pico-8 play session: hold ← + tap ❎

[t = 1 s] hold ← ~1s, tap ❎ ~2×
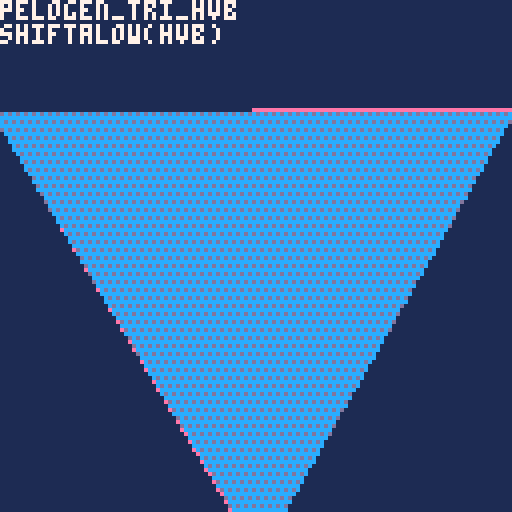
[t = 2 s] hold ← ~2s, tap ❎ ~4×
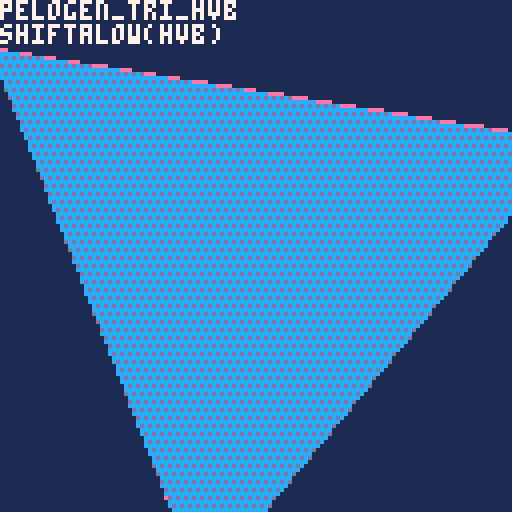
[t = 4 s] hold ← ~4s, tap ❎ ~7×
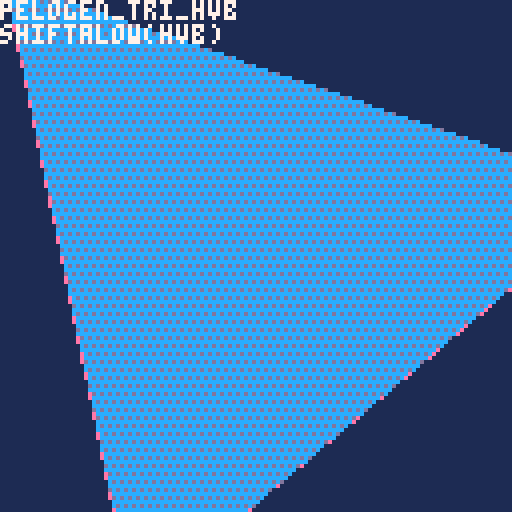
[t = 6 s] hold ← ~6s, tap ❎ ~10×
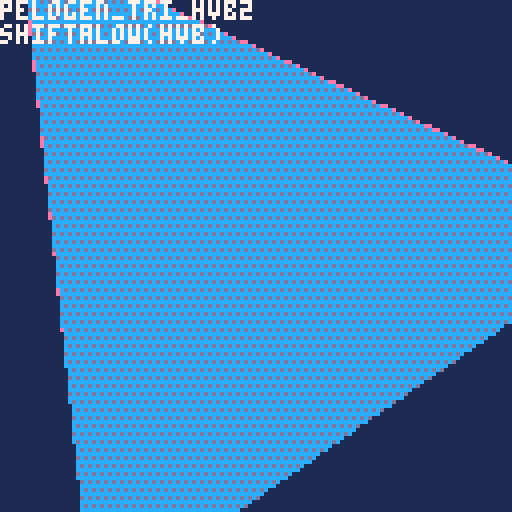
[t = 8 s] hold ← ~8s, tap ❎ ~14×
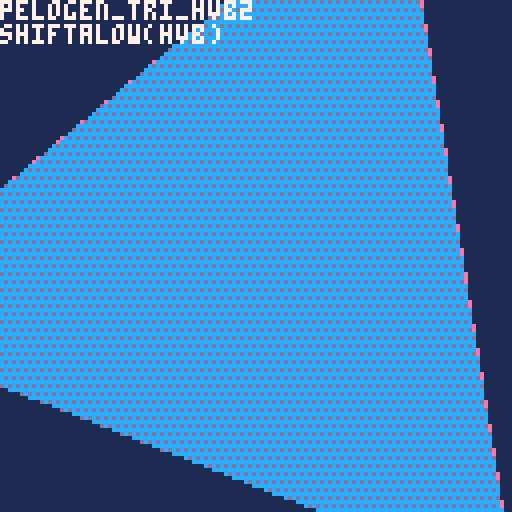

pico-8 cartridge
version 41
__lua__
--knutil_0.14.0
--@shiftalow / bitchunk
version='v0.14.0'
--function tonorm(v)
--if v=='false' then return false
--elseif v=='nil' then return nil
--end
--return v=='true' or tonum(v) or v
--end

function tohex(v,d)
v=sub(tostr(tonum(v),1),3,6)
while v[1]=='0' and #v>(d or 0) do
v=sub(v,2)
end
return v
end

function bpack(w,s,b,...)
return b and flr(0x.ffff<<add(w,deli(w,1))&b)<<s|bpack(w,s-w[1],...) or 0
end

function bunpack(b,s,w,...)
if w then
return flr(0x.ffff<<w&b>>>s),bunpack(b,s-(... or 0),...)
end
end

function replace(s,f,r,...)
local a,i='',1
while i<=#s do
if sub(s,i,i+#f-1)~=f then
a..=sub(s,i,i)
i+=1
else
a..=r or ''
i+=#f
end
end
return ... and replace(a,...) or a
end

function toc(v,p)
return flr(v/(p or 8))
end

function join(d,s,...)
return not s and '' or not ... and s or s..d..join(d,...)
end

function msplit(s,d,...)
local t=split(s,d or ' ',false)
if ... then
for i,v in pairs(t) do
t[i]=msplit(v,...)
end
end
return t
end

function htd(b,n)
local a={}
tmap(split(b,n or 2),function(v)
add(a,tonum('0x'..v))
end)
return a
end

function cat(f,...)
foreach({...},function(s)
for k,v in pairs(s) do
if tonum(k) then
add(f,v)
else
f[k]=v
end
end
end)
return f
end

function comb(k,p)
local a={}
for i=1,#k do
a[k[i]]=p[i]
end
return a
end

function tbfill(v,s,e,...)
local t={}
for i=s,e do
t[i]=... and tbfill(v,...) or v
end
return t
end

function rceach(p,f)
p=_rfmt(p)
for y=p.y,p.ey do
for x=p.x,p.ex do
f(x,y,p)
end
end
end

function oprint(s,x,y,f,o,p)
 for v in all(split(p or '\+ff,\+gf,\+hf,\+fg,\+hg,\+fh,\+gh,\+hh,')) do
  ?v..s,x,y,v~='' and o or f
 end
end

function tmap(t,f)
for i,v in pairs(t) do
v=f(v,i)
if v~=nil then
t[i]=v
end
--t[i]=f(v,i) or v
end
return t
end

function mkpal(f,t)
return comb(htd(f,1),htd(t,1))
end
function ecmkpal(v)
return tmap(v,function(v,i)
i,v=unpack(v)
return tmap(v,function(v)
return mkpal(_ENV[i],v)
end)
end)
end
function ecpalt(p)
for i,v in pairs(p) do
if v==0 then
palt(i,true)
end
end
end

function ttable(p)
return type(p)=='table' and p
end

function inrng(...)
return mid(...)==...
end

function amid(c,a)
return mid(c,a,-a)
end

function htbl(ht,c)
local t,k,rt={}
ht,c=split(ht,'') or ht,c or 1
while 1 do
local p=ht[c]
c+=1
if p=='{' or p=='=' then
rt,c=htbl(ht,c)
if not k then
add(t,rt)
else
t[k],k=p=='{' and rt or rt[1]
end
elseif not p or p=='}' or p==';' or p==' ' then
if k=='false' then k=false
elseif k=='nil' then k=nil
else k=k=='true' or tonum(k) or k
end
add(t,k)
rt,k=p and c or nil
if p~=' ' then
break
end
elseif p~="\n" then
k=(k or '')..p
end
end
return t,rt
end

_mkrs,_hovk,_mnb=htbl'x y w h ex ey r p'
,htbl'{x y}{x ey}{ex y}{ex ey}'
,htbl'con hov ud rs rf cs cf os of cam'
function _rfmt(p)
local x,y,w,h=unpack(ttable(p) or split(p,' ',true))
return comb(_mkrs,{x,y,w,h,x+w-1,y+h-1,w/2,p})
end

function exrect(p)
local o=_rfmt(p)
return cat(o,comb(_mnb,{
function(p,y)
if y then
return inrng(p,o.x,o.ex) and inrng(y,o.y,o.ey)
else
return o.con(p.x,p.y) and o.con(p.ex,p.ey)
end
end
,function(r,i)
local h
for i,v in pairs(_hovk) do
h=h or o.con(r[v[1]],r[v[2]])
end
return h or i==nil and r.hov(o,true)
end
,function(p,y,w,h)
return cat(
o,_rfmt((tonum(p) or not p) and {p or o.x,y or o.y,w or o.w,h or o.h} or p
))
end
,function(col,f)
local c=o.cam
f=(f or rect)(o.x-c.x,o.y-c.y,o.ex-c.x,o.ey-c.y,col)
return o
end
,function(col)
return o.rs(col,rectfill)
end
,function(col,f)
(f or circ)(o.x+o.r-o.cam.x,o.y+o.r-o.cam.y,o.w/2,col)
return o
end
,function(col)
return o.cs(col,circfill)
end
,function(col)
return o.rs(col,oval)
end
,function(col)
return o.rs(col,ovalfill)
end
,{x=0,y=0}
}))
end

-->8
--scenes
function scorder(...)
local o={}
return cat(o,comb(msplit'rate cnt rm nm dur prm',{
function(d,r,c)
local f,t=unpack(ttable(d) or msplit(d))
r=r or o.dur
return min(c or o.cnt,r)/max(r,1)*(t-f)+f
end
,0,false
,...
}))
end

_scal={}
function mkscenes(keys)
return tmap(ttable(keys) or {keys},function(v)
local o={}
_scal[v]=cat(o,comb(msplit'ps st rm cl fi cu sh us tra ords nm',{
function(...)
return add(o.ords,scorder(...))
end
,function(...)
o.cl()
return o.ps(...)
end
,function(s)
s=s and o.fi(s) or not s and o.cu()
if s then
del(o.ords,s).rm=true
end
return s
end
,function()
local s={}
while o.ords[1] do
add(s,o.rm())
end
return s
end
,function(key)
for v in all(o.ords) do
if v.nm==key or key==v then 
return v end
end
end
,function(n)
return o.ords[n or 1]
end
,function()
local v=o.cu()
return del(o.ords,v)
end
,function(...)
local p=scorder(...)
o.ords=cat({p},o.ords)
return p
end
,function(n)
local c=o.cu(n)
if c then
local n=c.cnt+1
c.cnt,c.fst,c.lst=n==0x7fff and 1 or n,n==1,inrng(c.dur,1,n)
if c.rm or c.nm and _ENV[c.nm] and _ENV[c.nm](c) or c.lst then
o.rm(c)
end
end
end
,{},v
}))
return o
end)
end

function cmdscenes(b,p,...)
return tmap(msplit(replace(b,"\t",""),"\n",' '),function(v)
local s,m,f,d=unpack(v)
return _scal[s] and _scal[s][m](f,tonum(d),p or {}) or false
end)
,... and cmdscenes(...)
end

function transition(v)
 v.tra()
end
-->8
--dmp
function dmp(v,q,s)
	if not s then
	 q,s,_dmpx,_dmpy="\f6","\n",0,-1
	end
	local p,t=s
	tmap(ttable(v) or {v},function(str,i)
		t=type(str)
		if ttable(str) then
			q,p=dmp(str,q..s..i.."{",s.." ")..s.."\f6}",s
		else
		 q..=join('',p,i
		 ,comb(msplit"number string boolean function nil"
		 ,msplit"\ff#\f6:\ff \fc$\f6:\fc \fe%\f6:\fe \fb*\f6:\fb \f2!\f6:\f2"
			)[t],tostr(str),"\f6 ")
			p=""
		end
	end)
	q..=t and "" or s.."\f2!\f6:\f2nil"
	::dmp::
	_update_buttons()
	if s=="\n" and not btnp'5' then
		flip()
		cls()
		?q,_dmpx*4,_dmpy*6
		_dmpx+=_kd'0'-_kd'1'
		_dmpy+=_kd'2'-_kd'3'
		goto dmp
	end
	return q
end
function _kd(d)
return tonum(btn(d))
end


--dbg
function dbg(...)
	local p,d={},{...}
	for i=1,#d do
		if add(p,tostr(d[i]))=='d?' then
			poke(0x5f58,0)
			tmap(_dbgv,function(v,i)
				oprint(join(' ',unpack(v)),0,128-i*8,5,7)
			end)
			_dbgv,p={}
		end
	end
	add(_dbgv,p,1)
end
dbg'd?'
-->8
function flat2n(t)
  return {{t[1], t[2]},{t[3], t[4]}, {t[5], t[6]}, t[7]}
end
flattable={}
ntable={}
col=0xcd
angle = rnd()
angle_inc = 1/256
draw_results = true
draw_wireframe = false
compress_y = 128
compress_x = 128
compress_vertical=true
testfunc = pelogen_tri_o
trifuncs = {
--{'pelogen_tri_cspr',"shiftalow(cspr)",flattable}
{'pelogen_tri_hvb2',"shiftalow(hvb)",flattable}
,{'pelogen_tri_hvb',"shiftalow(hvb)",flattable}
--,{'pelogen_tri_hv',"shiftalow(hv)",flattable}
--,{'pelogen_tri_tclip',"shiftalow(tclip)",flattable}
--,{'pelogen_tri_low',"shiftalow(low)",flattable}
--,{'pelogen_tri_lowl',"shiftalow(lowl)",flattable}
--,{'pelogen_tri_308',"shiftalow(308)",ntable}
--,{'pelogen_tri_176',"shiftalow(176)",ntable}
--,{'pelogen_tri_129',"shiftalow(129)",flattable}
--,{'azufasttri',"azure48(fast)",flattable}
--,{'azulowtri',"azure48(low)",flattable}
--,{'solid_trifill_v3',"electricgryphon(v3)",flattable}
--,{'shade_trifill',"electricgryphon",flattable}
--,{'musurca_triangle',"musurca",ntable}
--,{'creamdog_tri',"creamdog",flattable}
--,{'p01_triangle_335',"p01(335)",flattable}
--,{'gfx_draw',"catafish",{flattable}}
--,{'steptri',"nusan",flattable}
--,{'p01_triangle_163',"p01(163)",flattable}
}

function _init()
menuitem(1,'v-h inverse',function()
 compress_vertical=not compress_vertical
end)
tests={{fn=function(i) local v=trifuncs[1][3][i] _ENV[trifuncs[1][1]](v[1],v[2],v[3],v[4],v[5],v[6],v[7]) end}}
::loop_showing_results::
cls(1)
  if (btnp(5)) draw_results = not draw_results
  if (btnp(4)) draw_wireframe = not draw_wireframe
  if (btn(0)) angle -= angle_inc
  if (btn(1)) angle += angle_inc
--  compress = 
  compress_y =
   compress_vertical
    and mid(compress_y + tonum(btn(2)) - tonum(btn(3)),0,160)
     or compress_y
  compress_x =
   compress_vertical
    and compress_x
     or mid(compress_x + tonum(btn(2)) - tonum(btn(3)),0,160)
  local t = compress_y
  local u = compress_x
  if btnp(5) then
  	add(trifuncs,deli(trifuncs,1))
  end
  local r = 80+32*cos(angle*1.7)
  local cx=64
--  local cy=64-time()*100)1
  local cy=64
--dbg(tostr(cy,1),tostr(1-(cy&0x0.ffff),1))
--		?64+r*cos(angle),0,8
--		?mid(r*sin(angle+.33),-t,t),0,120

  local f = {
--  	64+r*cos(angle)
  	cx+mid(r*cos(angle),-u-1,u+1)
  	,cy+mid(r*sin(angle),-t-1,t+1)
--  	,64+r*cos(angle+.33)
  	,cx+mid(r*cos(angle+.33),-u-1,u+1)
  	,cy+mid(r*sin(angle+.33),-t-1,t+1)
--  	,64+r*cos(angle+.67)
  	,cx+mid(r*cos(angle+.67),-u-1,u+1)
  	,cy+mid(r*sin(angle+.67),-t-1,t+1)
  	,col
  }
-- compress_y test
  fillp(0xaaaa.8)
  line(min(min(f[1],f[3]),f[5]),63-compress_y,max(max(f[1],f[3]),f[5]),63-compress_y,0x2)
  line(max(max(f[1],f[3]),f[5]),65+compress_y,min(min(f[1],f[3]),f[5]),65+compress_y,0x2)
  fillp(0x0f0f.8)
  line(63-compress_x,min(min(f[2],f[4]),f[6]),63-compress_x,max(max(f[2],f[4]),f[6]),0x2)
  line(65+compress_x,max(max(f[2],f[4]),f[6]),65+compress_x,min(min(f[2],f[4]),f[6]),0x2)
  fillp(0)
-- end of compress_y test 

--  local f = {64+r*cos(angle),64+r*sin(angle),64+r*cos(angle+.33),64+r*sin(angle+.33),64+r*cos(angle+.67),94+r*sin(angle+.67),col}
--  local f = {64+r*cos(angle),64+r*sin(angle),64+r*cos(angle+.33),64+r*sin(angle+.33),64+r*cos(angle+.67),64+r*sin(angle+.67),col}
  flattable[1] = f
  ntable[1] = flat2n(f)
  if (draw_wireframe) then
    color(14)
    line(f[1],f[2],f[3],f[4])
    line(f[5],f[6],f[3],f[4])
    line(f[1],f[2],f[5],f[6])
  end
  fillp(0b0101111110101111)
  tests[1].fn(1)
  fillp(0)
		?join('\n',unpack(trifuncs[1],1,2)),0,0,7
		dbg'd?'
  flip()
goto loop_showing_results
end
-->8
-- 272 proc branch goto beginning
function pelogen_tri_hvb2(l,t,c,m,r,b,col)
	color(col)
	local a=rectfill
	::_w_::
	if(t>m)l,t,c,m=c,m,l,t
	if(m>b)c,m,r,b=r,b,c,m
	if(t>m)l,t,c,m=c,m,l,t

	local q,p=l,c
	if (q<c) q=c
	if (q<r) q=r
	if (p>l) p=l
	if (p>r) p=r
	if b-t>q-p then
		l,t,c,m,r,b,col=t,l,m,c,b,r
		goto _w_
	end

	local e,j,i=l,(r-l)/(b-t)
	while m do
		i=(c-l)/(m-t)
		local f=m\1-1
		f=f>127 and 127 or f
		if(t<0)t,l,e=0,l-i*t,b and e-j*t or e
		if col then
			for t=t\1,f do
				a(l,t,e,t)
--				l=i+l
				l+=(1-(t&0x0.ffff))*i
	dbg(tostr(t&0x0.ffff,1))
				e=j+e
			end
		else
			for t=t\1,f do
				a(t,l,t,e)
--				l=i+l
				l+=(1-(t&0x0.ffff))*i
				e=j+e
			end
		end
		l,t,m,c,b=c,m,b,r
	end
--	if i<8 and i>-8 then
--		if col then
--			pset(r,t)
--		else
--			pset(t,r)
--		end
--	end
end


-- 272 proc branch goto beginning
function pelogen_tri_hvb(l,t,c,m,r,b,col)
	color(col)
	local a=rectfill
	::_w_::
	if(t>m)l,t,c,m=c,m,l,t
	if(m>b)c,m,r,b=r,b,c,m
	if(t>m)l,t,c,m=c,m,l,t

	local q,p=l,c
	if (q<c) q=c
	if (q<r) q=r
	if (p>l) p=l
	if (p>r) p=r
	if b-t>q-p then
		l,t,c,m,r,b,col=t,l,m,c,b,r
		goto _w_
	end

	local e,j,i=l,(r-l)/(b-t)
	while m do
		i=(c-l)/(m-t)
		local f=m\1-1
		f=f>127 and 127 or f
		if(t<0)t,l,e=0,l-i*t,b and e-j*t or e
		if col then
			for t=t\1,f do
				a(l,t,e,t)
				l=i+l
				e=j+e
			end
		else
			for t=t\1,f do
				a(t,l,t,e)
				l=i+l
				e=j+e
			end
		end
		l,t,m,c,b=c,m,b,r
	end
	if i<8 and i>-8 then
		if col then
			pset(r,t)
		else
			pset(t,r)
		end
	end
end

function pelogen_tri_hv(l,t,c,m,r,b,col)
	color(col)
	local a=rectfill
	::_w_::
	while t>m or m>b do
		l,t,c,m=c,m,l,t
		while m>b do
			c,m,r,b=r,b,c,m
		end
		if b-t>max(max(l,c),r)-min(min(l,c),r) then
			l,t,c,m,r,b,col=t,l,m,c,b,r
			goto _w_
		end
	end
	local e,j,i=l,(r-l)/(b-t)
	while m do
		i=(c-l)/(m-t)
		local f=min(flr(m)-1,127)
		if(t<0)t,l,e=0,l-i*t,b and e-j*t or e
		if col then
			for t=flr(t),f do
				a(l,t,e,t)
				l=i+l
				e=j+e
			end
		else
			for t=flr(t),f do
				a(t,l,t,e)
				l=i+l
				e=j+e
			end
		end
		l,t,m,c,b=c,m,b,r
	end
	if abs(i)<8 then
		if col then
			pset(r,t)
		else
			pset(t,r)
		end
	end
end

--140(top clipping)
function pelogen_tri_tclip(l,t,c,m,r,b,col)
	color(col)
	local a=rectfill
	while t>m or m>b do
		l,t,c,m=c,m,l,t
		while m>b do
			c,m,r,b=r,b,c,m
		end
	end
	local e,j=l,(r-l)/(b-t)
	while m do
		local i=(c-l)/(m-t)
		if(t<0)t,l,e=0,l-i*t,b and e-j*t or e
		for t=flr(t),min(flr(m)-1,127) do
			a(l,t,e,t)
			l+=i
			e+=j
		end
		l,t,m,c,b=c,m,b,r
	end
	pset(r,t)
end
--
function pelogen_tri_cspr(l,t,c,m,r,b,col)
pelogen_tri_tclip(l,t,c,m,r,b,14)

	color(col)
	::_w_::
	if(t>m)l,t,c,m=c,m,l,t
	if m>b then
		c,m,r,b=r,b,c,m
		goto _w_
	end
	
	
	local ml=min(min(l,c),r)
	local mm=m
	--top2mid

	poke(0x5f54,0x00,0x00)
	cls()
	local sl,st=l,t
	local e,j=l,(r-l)/(b-t)
	local hv=(m-t)/2
		local i=(c-l)/(m-t)

	local hvl=l+hv*i
	local hvr=c+hv*j
dbg(l,sl,hvl,hvr)
		for t=t\1,(m-hv)\1-1 do
			rectfill(l-min(min(sl,hvl),999),t-st,e-min(min(sl,hvl),hvr),t-st)
			l+=i
			e+=j
		end
		pset(0,0,7)
	poke(0x5f54,0x00,0x60)

		spr(0,0,0,16,16)
--		spr(0,i*hv,t+hv,16,16)
--		spr(0,j*hv,t+hv,16,16)
--		spr(0,l+e-128,(t+hv*2)-130,16,16,true,true)
end

--
function pelogen_tri_csp(l,t,c,m,r,b,col)
--	pelogen_tri_tclip(l,t,c,m,r,b,8)
	color(col)
	::_w_::
	if(t>m)l,t,c,m=c,m,l,t
	if m>b then
		c,m,r,b=r,b,c,m
		goto _w_
	end
	
	
	--top2mid

	poke(0x5f54,0x00,0x00)
	cls()
	local sl,st=l,t
	local e,j=l,(r-l)/(b-t)
	local hv=(m-t)/2
		local i=(c-l)/(m-t)

		for t=t\1,(m-hv)\1-1 do
			rectfill(l,t-st,e,t-st)
			l+=i
			e+=j
		end
		pset(0,0,7)
	poke(0x5f54,0x00,0x60)

		spr(0,0,t,16,16)
		spr(0,i*hv,t+hv,16,16)
		spr(0,j*hv,t+hv,16,16)
		spr(0,l+e-128,(t+hv*2)-130,16,16,true,true)
end

--105
function pelogen_tri_lowl(l,t,c,m,r,b,col)
	color(col)
	::_w_::
	if(t>m)l,t,c,m=c,m,l,t
	if m>b then
		c,m,r,b=r,b,c,m
		goto _w_
	end
	local e,j=l,(r-l)/(b-t)
	while m do
		local i=(c-l)/(m-t)
		for t=t\1,m\1-1 do
			rectfill(l,t,e,t)
			l+=i
			e+=j
		end
		l,t,m,c,b=c,m,b,r
--		l,t,m,c,b=c,m,b,r
--	if(m) goto _m_
	end
end


--113
function pelogen_tri_lowl(l,t,c,m,r,b,col)
	color(col)
	while t>m or m>b do
		l,t,c,m=c,m,l,t
		while m>b do
			c,m,r,b=r,b,c,m
		end
	end
	local e,j=l,(r-l)/(b-t)
	while m do
		local i=(c-l)/(m-t)
		for t=flr(t),min(flr(m)-1,127) do
			rectfill(l,t,e,t)
			l+=i
			e+=j
		end
		l,t,m,c,b=c,m,b,r
	end
--	pset(r,t)
end


--308 [old] token(top clipping & v-h processing branch)
function pelogen_tri_308(v1,v2,v3,col)
color(col)
local l,c,r,t,m,b=pelogen_sort(v1,v2,v3,2)
if abs(r-l)>abs(b-t) then
v1,v2,v3=l,t,0
local j=(r-l)/(b-t)
while t~=b do
local i=(c-l)/(m-t)
if(t<0) t,l,v1,v3=0,l-i*t,v1-j*(t-v3),m
for t=t,min(m-1,127) do
rectfill(l,t,v1,t)
l+=i
v1+=j
end
c,l,t,m=r,c,m,b
end
else
l,c,r,t,m,b=pelogen_sort(v1,v2,v3,1)
v1,v2,v3=l,t,0
local j=(b-t)/(r-l)
while l~=r do
local i=(m-t)/(c-l)
if(l<0) l,t,v2,v3=0,t-i*l,v2-j*(l-v3),c
for l=l,min(c-1,127) do
rectfill(l,t,l,v2)
t+=i
v2+=j
end
m,t,l,c=b,m,c,r
end
end
end
function pelogen_sort(v1,v2,v3,v)
if(v1[v]>v2[v]) v1,v2=v2,v1
if(v1[v]>v3[v]) v1,v3=v3,v1
if(v2[v]>v3[v]) v3,v2=v2,v3
return flr(v1[1]),flr(v2[1]),v3[1],flr(v1[2]),flr(v2[2]),v3[2]
end


--176 [old] top clipping
function pelogen_tri_176(v1,v2,v3,col)
color(col)
if(v1[2]>v2[2]) v1,v2=v2,v1
if(v1[2]>v3[2]) v1,v3=v3,v1
if(v2[2]>v3[2]) v3,v2=v2,v3
local l,c,r,t,m,b=v1[1],v2[1],v3[1],flr(v1[2]),flr(v2[2]),v3[2]
local i,j,k,r=(c-l)/(m-t),(r-l)/(b-t),(r-c)/(b-m),l
while t~=b do
if(t<0)t,l,r=0,l-i*t,v1 and r-j*t or r
for t=t,min(m-1,127) do
rectfill(l,t,r,t)
r+=j
l+=i
end
l,t,m,i,v1=c,m,b,k
end
end

--129 [old] lowest token
function pelogen_tri_129(l,t,c,m,r,b,col)
color(col)
if(t>m) l,t,c,m=c,m,l,t
if(t>b) l,t,r,b=r,b,l,t
if(m>b) c,m,r,b=r,b,c,m
local i,j,k,r=(c-l)/(m-t),(r-l)/(b-t),(r-c)/(b-m),l
while t~=b do
for t=flr(t),min(flr(m)-1,127) do
rectfill(l,t,r,t)
l+=i
r+=j
end
l,t,m,i=c,m,b,k
end
end

--128 common release
function pelogen_tri_o(l,t,c,m,r,b,col)
color(col)
if(t>m) l,t,c,m=c,m,l,t
if(t>b) l,t,r,b=r,b,l,t
if(m>b) c,m,r,b=r,b,c,m
local i,j,k,r=(c-l)/(m-t),(r-l)/(b-t),(r-c)/(b-m),l
while m do
for t=flr(t),min(flr(m)-1,127) do
rectfill(l,t,r,t)
l+=i
r+=j
end
l,t,m,i,b=c,m,b,k
end
end
-->8
-- azure48 triangle fill, faster
function azufasttri(x1,y1,x2,y2,x3,y3,c)
 --sort the triangle so y2 is the middle
    for i = 0, 1 do
        if(y1>y2)x1,y1,x2,y2 = x2,y2,x1,y1
        -- \/ this line is only needed once, it'll always fail on i==2
        if(y2>y3)x2,y2,x3,y3 = x3,y3,x2,y2
    end
    -- amounts to add by each iteration
    local da = (x2-x1)/(y2-y1)
    local db = (x3-x1)/(y3-y1)
    local b = x1
    color(c)
    -- main drawing part reduced to only addition and line drawing
    for i = y1, y2 do
        rectfill(x1, i, b, i)
        x1 = da+x1
        b = db+b
    end
    x1 = x2
    -- calc angle to move towards 3
    da=(x2-x3)/(y2-y3)
    for i = y2, y3 do
        rectfill(x1, i, b, i)
        x1 = da+x1
        b = db+b
    end
    -- the bottom often ends up 1 pixel short, this puts that in
    pset(x3,y3)
end

function azulowtri(x1, y1, x2, y2, x3, y3, c)
    for i = 0, 1 do
        if(y1>y2)x1,y1,x2,y2 = x2,y2,x1,y1
        if(y2>y3)x2,y2,x3,y3 = x3,y3,x2,y2
    end
    local b,da,db = x1,(x2-x1)/(y2-y1),(x3-x1)/(y3-y1)
    color(c)
    for o = 0,1 do
        for i = y1, y2 do
            rectfill(x1, i, b, i)
            x1 = da+x1
            b = db+b
        end
        x1 = x2
        da=(x2-x3)/(y2-y3)
        y1=y2 y2=y3
    end
 pset(x3,y3)
end
-->8

--@catatafish
-- expects an array in the form { x0, y0, x1, y1, x2, y2, color }
function gfx_draw(vbuf)
 local v0x, v0y, v1x, v1y, v2x, v2y = vbuf[1], vbuf[2], vbuf[3], vbuf[4], vbuf[5], vbuf[6]
 if v1y<v0y then
  v0x,v1x = v1x,v0x
  v0y,v1y = v1y,v0y
 end
 if v2y<v0y then
  v0x,v2x = v2x,v0x
  v0y,v2y = v2y,v0y
 end
 if v2y<v1y then
  v1x,v2x = v2x,v1x
  v1y,v2y = v2y,v1y
 end
 color(vbuf[7])
 if v0y == v1y then -- flat top
  rasterizetri_top(v0x,v0y,v1x,v2x,v2y)
 elseif v1y == v2y then -- flat bottom
  rasterizetri_bottom(v0x,v0y,v1x,v2x,v2y)
 else -- general case
  local newx = v0x + ((v1y-v0y)*(v2x-v0x)/(v2y-v0y))
  rasterizetri_bottom(v0x,v0y,newx,v1x,v1y)
  rasterizetri_top(v1x,v1y,newx,v2x,v2y)
 end -- triangle cases
 --end -- triangle loop
end

function rasterizetri_top(v0x,v0y, v1x, v2x,v2y)
if (v1x<v0x) v0x, v1x = v1x, v0x
local height=v2y-v0y
local dx_left, dx_right = (v2x-v0x)/height, (v2x-v1x)/height
if v0y<0 then
v0x-=dx_left*v0y
v1x-=dx_right*v0y
v0y=0
end
if (v2y>128) v2y=128
if(v0y<v2y) then
for y=v0y,v2y do
rectfill(v0x,y,v1x,y)
v0x+=dx_left
v1x+=dx_right
end
end
end

function rasterizetri_bottom(v0x,v0y, v1x,v2x,v2y)
 if (v2x<v1x) v1x, v2x = v2x, v1x
 local height=v2y-v0y
 local dx_left, dx_right, xend = (v1x-v0x)/height, (v2x-v0x)/height, v0x
 if v0y<0 then
  v0x -=dx_left*v0y
  xend-=dx_right*v0y
  v0y=0
 end
 if (v2y>128) v2y=128
 if(v0y<v2y) then
  for y=v0y,v2y do
   rectfill(v0x,y,xend,y)
   v0x+=dx_left
   xend+=dx_right
  end
 end
end


--@p01
function p01_triangle_163(x0,y0,x1,y1,x2,y2,col)
 color(col)
 if(y1<y0)x0,x1,y0,y1=x1,x0,y1,y0
 if(y2<y0)x0,x2,y0,y2=x2,x0,y2,y0
 if(y2<y1)x1,x2,y1,y2=x2,x1,y2,y1
 col=x0+(x2-x0)/(y2-y0)*(y1-y0)
 p01_trapeze_h(x0,x0,x1,col,y0,y1)
 p01_trapeze_h(x1,col,x2,x2,y1,y2)
end
function p01_trapeze_h(l,r,lt,rt,y0,y1)
 lt,rt=(lt-l)/(y1-y0),(rt-r)/(y1-y0)
 if(y0<0)l,r,y0=l-y0*lt,r-y0*rt,0
 y1=min(y1,128)
 for y0=y0,y1 do
  rectfill(l,y0,r,y0)
  l+=lt
  r+=rt
 end
end
function p01_trapeze_w(t,b,tt,bt,x0,x1)
 tt,bt=(tt-t)/(x1-x0),(bt-b)/(x1-x0)
 if(x0<0)t,b,x0=t-x0*tt,b-x0*bt,0
 x1=min(x1,128)
 for x0=x0,x1 do
  rectfill(x0,t,x0,b)
  t+=tt
  b+=bt
 end
end
function p01_triangle_335(x0,y0,x1,y1,x2,y2,col)
 color(col)
 if(y1<y0)x0,x1,y0,y1=x1,x0,y1,y0
 if(y2<y0)x0,x2,y0,y2=x2,x0,y2,y0
 if(y2<y1)x1,x2,y1,y2=x2,x1,y2,y1
 if max(x2,max(x1,x0))-min(x2,min(x1,x0)) > y2-y0 then
  col=x0+(x2-x0)/(y2-y0)*(y1-y0)
  p01_trapeze_h(x0,x0,x1,col,y0,y1)
  p01_trapeze_h(x1,col,x2,x2,y1,y2)
 else
  if(x1<x0)x0,x1,y0,y1=x1,x0,y1,y0
  if(x2<x0)x0,x2,y0,y2=x2,x0,y2,y0
  if(x2<x1)x1,x2,y1,y2=x2,x1,y2,y1
  col=y0+(y2-y0)/(x2-x0)*(x1-x0)
  p01_trapeze_w(y0,y0,y1,col,x0,x1)
  p01_trapeze_w(y1,col,y2,y2,x1,x2)
 end
end

function p01_trapeze_hr(l,r,lt,rt,y0,y1)
local f=rectfill
 lt,rt=(lt-l)/(y1-y0),(rt-r)/(y1-y0)
 if(y0<0)l,r,y0=l-y0*lt,r-y0*rt,0
 y1=min(y1,128)
 for y0=y0,y1 do
  f(l,y0,r,y0)
  l+=lt
  r+=rt
 end
end
function p01_trapeze_wr(t,b,tt,bt,x0,x1)
local f=rectfill
 tt,bt=(tt-t)/(x1-x0),(bt-b)/(x1-x0)
 if(x0<0)t,b,x0=t-x0*tt,b-x0*bt,0
 x1=min(x1,128)
 for x0=x0,x1 do
  f(x0,t,x0,b)
  t+=tt
  b+=bt
 end
end
function p01_triangle_335_r(x0,y0,x1,y1,x2,y2,col)
 color(col)
 if(y1<y0)x0,x1,y0,y1=x1,x0,y1,y0
 if(y2<y0)x0,x2,y0,y2=x2,x0,y2,y0
 if(y2<y1)x1,x2,y1,y2=x2,x1,y2,y1
 if max(x2,max(x1,x0))-min(x2,min(x1,x0)) > y2-y0 then
  col=x0+(x2-x0)/(y2-y0)*(y1-y0)
  p01_trapeze_hr(x0,x0,x1,col,y0,y1)
  p01_trapeze_hr(x1,col,x2,x2,y1,y2)
 else
  if(x1<x0)x0,x1,y0,y1=x1,x0,y1,y0
  if(x2<x0)x0,x2,y0,y2=x2,x0,y2,y0
  if(x2<x1)x1,x2,y1,y2=x2,x1,y2,y1
  col=y0+(y2-y0)/(x2-x0)*(x1-x0)
  p01_trapeze_wr(y0,y0,y1,col,x0,x1)
  p01_trapeze_wr(y1,col,y2,y2,x1,x2)
 end
end

--@nusan
function clip(v)
 return max(-1,min(128,v))
end

function steptri(x1,y1,x2,y2,x3,y3,c)
 if(y2<y1) then
  if(y3<y2) then
   y1,y3=y3,y1
   x1,x3=x3,x1
  else
   y1,y2=y2,y1
   x1,x2=x2,x1
  end
 else if(y3<y1) then
  y1,y3=y3,y1
  x1,x3=x3,x1
 end
 end
 y1 += 0.001 -- offset to avoid divide per 0
 local miny = min(y2,y3)
 local maxy = max(y2,y3)
 local fx = x2
 if(y2<y3) then
  fx = x3
 end
 local d12 = (y2-y1)
 if(d12 != 0) then
  d12 = 1.0/d12
 end
 local d13 = (y3-y1)
 if(d13 != 0) then
  d13 = 1.0/d13
 end
 local cl_y1 = clip(y1)
 local cl_miny = clip(miny)
 local cl_maxy = clip(maxy)
 local steps = (x3-x1) * d13
 local stepe = (x2-x1) * d12
 local sx = steps*(cl_y1-y1)+x1
 local ex = stepe*(cl_y1-y1)+x1
 for y=cl_y1,cl_miny do
  rectfill(sx,y,ex,y,c)
  sx += steps
  ex += stepe
 end
 sx = steps*(miny-y1)+x1
 ex = stepe*(miny-y1)+x1
 local df = (maxy-miny)
 if(df != 0) df = 1.0/df
 local step2s = (fx-sx) * df
 local step2e = (fx-ex) * df
 local sx2 = sx + step2s*(cl_miny-miny)
 local ex2 = ex + step2e*(cl_miny-miny)
 for y=cl_miny,cl_maxy do
  rectfill(sx2,y,ex2,y,c)
  sx2 += step2s
  ex2 += step2e
 end
end

--@creamdog
function sort2dvectors(list)
 for i=1,#list do
 for j=1,#list do
  if i != j then
   local x1 = list[i][1]
   local y1 = list[i][2]
   local x2 = list[j][1]
   local y2 = list[j][2]
   if y2 > y1 then
    local tmp = list[i]
    list[i] = list[j]
    list[j] = tmp
   elseif y2 == y1 then
    if x2 > x1 then
    local tmp = list[i]
    list[i] = list[j]
    list[j] = tmp
    end
   end
  end
 end
 end
 return list
end

function creamdog_tri(x1,y1,x2,y2,x3,y3,col)
 local list = {{flr(x1),flr(y1)},{flr(x2),flr(y2)},{flr(x3),flr(y3)}}
 list = sort2dvectors(list)

 local xs = list[1][1]
 local xe = list[1][1]

 local vx1 = (list[2][1]-list[1][1])/(list[2][2]-list[1][2])
 local vx2 = (list[3][1]-list[2][1])/(list[3][2]-list[2][2])
 local vx3 = (list[3][1]-list[1][1])/(list[3][2]-list[1][2])

 if flr((list[2][2]-list[1][2])) == 0 then
  vx2 = vx3
  xe = list[2][1]
  vx3 = (list[3][1]-list[2][1])/(list[3][2]-list[2][2])
 end
 for y=list[1][2],list[3][2],1 do
  if (y >= 0 and y <=127) then
   local x1 = xs
   local x2 = xe
   if (x1 < 0) x1 = 0
   if (x1 > 128) x1 = 128
   if (x2 < 0) x2 = 0
   if (x2 > 128) x2 = 128
   local l = sqrt((x1-x2)*(x1-x2))
   local mx = flr(min(x1,x2))
   local addr = 0x6000+y*64+flr(mx/2)
   memset(addr, col+col*16, -flr(-(l/2)))
  end
  if y < list[2][2] then
   xs += vx1
  elseif y >= list[2][2] then
   xs += vx2
  end
  xe += vx3
 end
 return list
end

--by @electricgryphon
function solid_trifill_v3( x1,y1,x2,y2,x3,y3, color1)
local min_x=min(x1,min(x2,x3))
if(min_x>127)return
local max_x=max(x1,max(x2,x3))
if(max_x<0)return
local min_y=min(y1,min(y2,y3))
if(min_y>127)return
local max_y=max(y1,max(y2,y3))
if(max_y<0)return
local x1=band(x1,0xffff)
local x2=band(x2,0xffff)
local y1=band(y1,0xffff)
local y2=band(y2,0xffff)
local x3=band(x3,0xffff)
local y3=band(y3,0xffff)
local width=min(127,max_x)-max(0,min_x)
local height=min(127,max_y)-max(0,min_y)
if(width>height)then --wide triangle
local nsx,nex
--sort y1,y2,y3
if(y1>y2)then
y1,y2=y2,y1
x1,x2=x2,x1
end
if(y1>y3)then
y1,y3=y3,y1
x1,x3=x3,x1
end
if(y2>y3)then
y2,y3=y3,y2
x2,x3=x3,x2
end
if(y1!=y2)then
local delta_sx=(x3-x1)/(y3-y1)
local delta_ex=(x2-x1)/(y2-y1)
if(y1>0)then
nsx=x1
nex=x1
min_y=y1
else --top edge clip
nsx=x1-delta_sx*y1
nex=x1-delta_ex*y1
min_y=0
end
max_y=min(y2,128)
for y=min_y,max_y-1 do
rectfill(nsx,y,nex,y,color1)
nsx+=delta_sx
nex+=delta_ex
end
else --where top edge is horizontal
nsx=x1
nex=x2
end
if(y3!=y2)then
local delta_sx=(x3-x1)/(y3-y1)
local delta_ex=(x3-x2)/(y3-y2)
min_y=y2
max_y=min(y3,128)
if(y2<0)then
nex=x2-delta_ex*y2
nsx=x1-delta_sx*y1
min_y=0
end
for y=min_y,max_y do
rectfill(nsx,y,nex,y,color1)
nex+=delta_ex
nsx+=delta_sx
end
else --where bottom edge is horizontal
rectfill(nsx,y3,nex,y3,color1)
end
else --tall triangle -----------------------------------<><>----------------
local nsy,ney
--sort x1,x2,x3
if(x1>x2)then
x1,x2=x2,x1
y1,y2=y2,y1
end
if(x1>x3)then
x1,x3=x3,x1
y1,y3=y3,y1
end
if(x2>x3)then
x2,x3=x3,x2
y2,y3=y3,y2
end
if(x1!=x2)then
local delta_sy=(y3-y1)/(x3-x1)
local delta_ey=(y2-y1)/(x2-x1)
if(x1>0)then
nsy=y1
ney=y1
min_x=x1
else --top edge clip
nsy=y1-delta_sy*x1
ney=y1-delta_ey*x1
min_x=0
end
max_x=min(x2,128)
for x=min_x,max_x-1 do
rectfill(x,nsy,x,ney,color1)
nsy+=delta_sy
ney+=delta_ey
end
else --where top edge is horizontal
nsy=y1
ney=y2
end
if(x3!=x2)then
local delta_sy=(y3-y1)/(x3-x1)
local delta_ey=(y3-y2)/(x3-x2)
min_x=x2
max_x=min(x3,128)
if(x2<0)then
ney=y2-delta_ey*x2
nsy=y1-delta_sy*x1
min_x=0
end
for x=min_x,max_x do
rectfill(x,nsy,x,ney,color1)
ney+=delta_ey
nsy+=delta_sy
end
else --where bottom edge is horizontal
rectfill(x3,nsy,x3,ney,color1)
end
end
end

-- EG latest trifill
function shade_trifill(x1,y1,x2,y2,x3,y3, col)
  color(col)
  local x1=band(x1,0xffff)
  local x2=band(x2,0xffff)
  local y1=band(y1,0xffff)
  local y2=band(y2,0xffff)
  local x3=band(x3,0xffff)
  local y3=band(y3,0xffff)

  local nsx,nex
  --sort y1,y2,y3
  if(y1>y2)then
  y1,y2=y2,y1
  x1,x2=x2,x1
  end

  if(y1>y3)then
  y1,y3=y3,y1
  x1,x3=x3,x1
  end

  if(y2>y3)then
  y2,y3=y3,y2
  x2,x3=x3,x2
  end

  if(y1!=y2)then
  local delta_sx=(x3-x1)/(y3-y1)
  local delta_ex=(x2-x1)/(y2-y1)

  if(y1>0)then
  nsx=x1
  nex=x1
  min_y=y1
  else --top edge clip
  nsx=x1-delta_sx*y1
  nex=x1-delta_ex*y1
  min_y=0
  end

  max_y=min(y2,128)

  for y=min_y,max_y-1 do

  rectfill(nsx,y,nex,y)
  nsx+=delta_sx
  nex+=delta_ex
  end
  else --where top edge is horizontal
  nsx=x1
  nex=x2
  end
  if(y3!=y2)then
  local delta_sx=(x3-x1)/(y3-y1)
  local delta_ex=(x3-x2)/(y3-y2)
  min_y=y2
  max_y=min(y3,128)
  if(y2<0)then
  nex=x2-delta_ex*y2
  nsx=x1-delta_sx*y1
  min_y=0
  end
  for y=min_y,max_y do
  rectfill(nsx,y,nex,y)
  nex+=delta_ex
  nsx+=delta_sx
  end
  else --where bottom edge is horizontal
  rectfill(nsx,y3,nex,y3)
  end
end


--by @musurca
function musurca_triangle(p0,p1,p2,c)
  color(c)
 --determine orientation of pts
 local p_left,p_mid,p_right

 if p0[1]<p1[1] and p0[1]<p2[1] then
  p_left=p0
  if p1[1]<p2[1] then
   p_mid,p_right=p1,p2
  else
   p_mid,p_right=p2,p1
  end
 elseif p1[1]<p0[1] and p1[1]<p2[1] then
  p_left=p1
  if p0[1]<p2[1] then
   p_mid,p_right=p0,p2
  else
   p_mid,p_right=p2,p0
  end
 elseif p2[1]<p0[1] and p2[1]<p1[1] then
  p_left=p2
  if p0[1]<p1[1] then
   p_mid,p_right=p0,p1
  else
   p_mid,p_right=p1,p0
  end
 else -- one pt.x==another pt.x
  if p0[1]<p1[1] or p0[1]<p2[1] then
   p_left=p0
   if p1[1]<p2[1] then
    p_mid,p_right=p1,p2
   else
    p_mid,p_right=p2,p1
   end
  elseif p1[1]<p0[1] or p1[1]<p2[1] then
   p_left=p1
   if p0[1]<p2[1] then
    p_mid,p_right=p0,p2
   else
    p_mid,p_right=p2,p0
   end
  else
   p_left=p2
   if p0[1]<p2[1] then
    p_mid,p_right=p0,p2
   else
    p_mid,p_right=p2,p0
   end
  end
 end

 --p_left[1]+=0.5
 --p_left[2]+=0.5
 --p_mid[1]+=0.5
 --p_mid[2]+=0.5
 --p_right[1]+=0.5
 --p_right[2]+=0.5

 --calculate right triangles
 local base_dist=p_right[1]-p_left[1]
 local seg1_dist=p_mid[1]-p_left[1]
 local seg2_dist=base_dist-seg1_dist

 local base_yinc,seg1_yinc,seg2_yinc

 if base_dist==0 then
  base_yinc=0
 else
  base_yinc=(p_right[2]-p_left[2])/base_dist
 end
 if seg1_dist<=0 then
  seg1_yinc=0
 else
  seg1_yinc=(p_mid[2]-p_left[2])/seg1_dist
 end
 if seg2_dist<=0 then
  seg2_yinc=0
 else
  seg2_yinc=(p_right[2]-p_mid[2])/seg2_dist
 end

 --start rasterizing
 local x=p_left[1]
 local y0=p_left[2]
 local y1=y0
 local off

 --make sure we don't waste time
 --rastering outside the canvas
 if x<0 then
  seg1_dist=seg1_dist+x
  if seg1_dist>0 then
   off=-x
  else
   off=seg1_dist-x
  end
  y0+=(off*seg1_yinc)
  y1+=(off*base_yinc)
  x+=off
 end

 if x+seg1_dist>=128 then
  seg1_dist=128-x
  seg2_dist=0
 end

 --raster first triangle
 for i=1,seg1_dist do
  rectfill(x,y0,x,y1)
  y0+=seg1_yinc
  y1+=base_yinc
  x+=1
 end

 y0=p_mid[2]

 if x<0 then
  seg2_dist=seg2_dist+x
  if seg2_dist>0 then
   off=-x
  else
   off=seg2_dist-x
  end
  y0+=off*seg2_yinc
  y1+=off*base_yinc
  x+=off
 end

 if x+seg2_dist>=128 then
  seg2_dist=128-x
 end

 --raster second triangle
 for i=1,seg2_dist do
  rectfill(x,y0,x,y1)
  y0=y0+seg2_yinc
  y1=y1+base_yinc
  x=x+1
 end

 --ensure thin triangles
 --don't disappear
 --line(p_left[1],p_left[2],p_mid[1],p_mid[2])
 --line(p_mid[1],p_mid[2],p_right[1],p_right[2])
end
__gfx__
00000000000000000000000000000000000000000000000000000000000000000000000000000000000000000000000000000000000000000000000000000000
00000000000000000000000000000000000000000000000000000000000000000000000000000000000000000000000000000000000000000000000000000000
00700700000000000000000000000000000000000000000000000000000000000000000000000000000000000000000000000000000000000000000000000000
00077000000000000000000000000000000000000000000000000000000000000000000000000000000000000000000000000000000000000000000000000000
00077000000000000000000000000000000000000000000000000000000000000000000000000000000000000000000000000000000000000000000000000000
00700700000000000000000000000000000000000000000000000000000000000000000000000000000000000000000000000000000000000000000000000000
